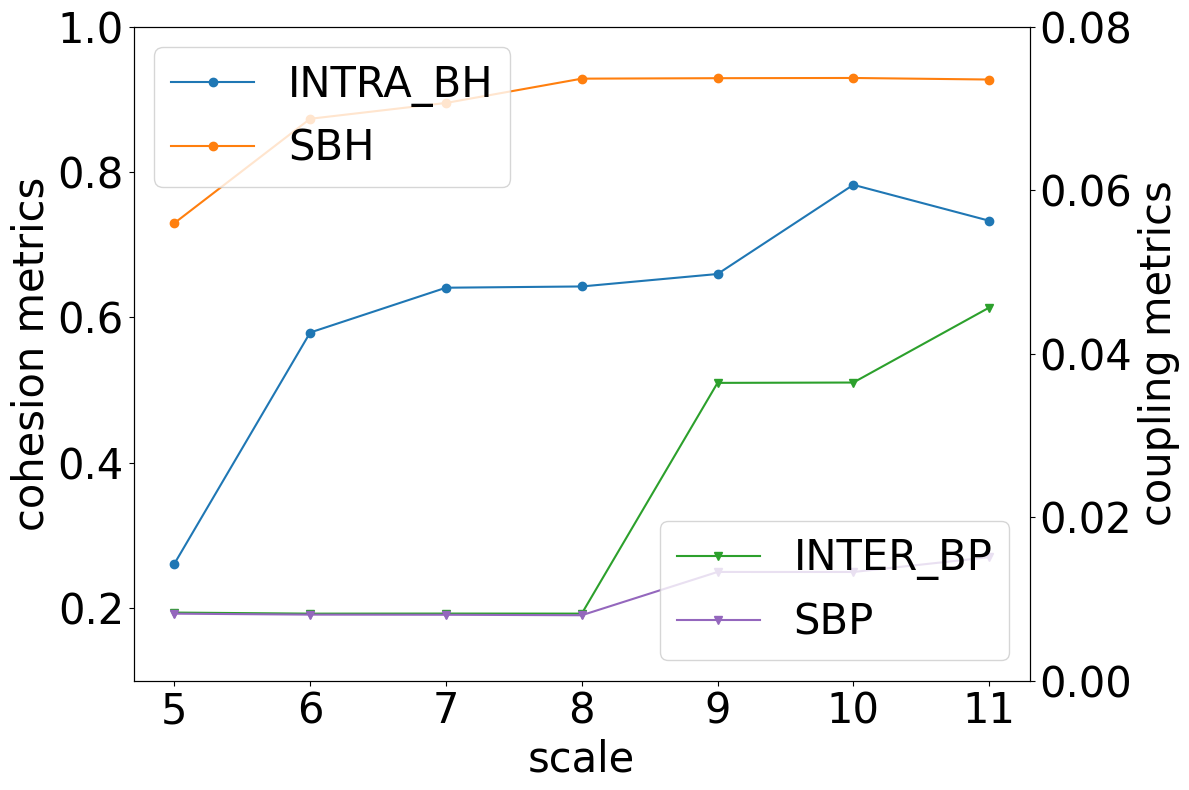

This chart was generated by the following Python code:
import matplotlib.pyplot as plt
import numpy as np

plt.rcParams['axes.prop_cycle'] = plt.cycler(color=plt.cm.tab10.colors)

if __name__ == "__main__":
    规模 = [5, 6, 7, 8, 9, 10, 11]
    INTRA_BH = [0.260945927, 0.579007207, 0.640655547, 0.642379145, 0.659509359, 0.782209575, 0.732823424]
    INTER_BP = [0.008333785, 0.008202721, 0.008212537, 0.008205426, 0.036421032, 0.036463405, 0.045624102]
    SBH = [0.729538303, 0.8730514, 0.894825596, 0.928255295, 0.928890981, 0.9291872, 0.927055086]
    SBP = [0.008200177, 0.008082685, 0.008065643, 0.008006477, 0.013300455, 0.013296431, 0.015104535]

    colors = ['#1f77b4', '#ff7f0e', '#2ca02c', '#d62728', '#9467bd', '#8c564b', '#e377c2', '#7f7f7f', '#bcbd22',
              '#17becf']

    fontsize = 30

    fig, ax = plt.subplots(figsize=(12, 8))

    ax.plot(规模, INTRA_BH, 'o-', label='INTRA_BH', color=colors[0])

    ax.plot(规模, SBH, 'o-', label='SBH', color=colors[1])
    ax2 = ax.twinx()

    ax2.plot(规模, INTER_BP, 'v-', label='INTER_BP', color=colors[2])

    ax2.plot(规模, SBP, 'v-', label='SBP', color=colors[4])


    plt.rcParams['font.sans-serif'] = ['Times New Roman']
    ax.set_ylabel('cohesion metrics', fontsize=fontsize)
    ax.set_xlabel('scale', fontsize=fontsize)
    ax2.set_ylabel('coupling metrics', fontsize=fontsize)

    ax.set_ylim([0.1, 1])
    ax.tick_params(axis='both', labelsize=fontsize)
    ax.legend(fontsize=fontsize, loc="upper left")
    ax2.set_ylim([0, 0.08])
    ax2.legend(fontsize=fontsize, loc="lower right")
    ax2.tick_params(axis='both', labelsize=fontsize)

    plt.tight_layout()

    plt.savefig('RQ2_MSA不同规模区间划分SBH_SBP.png', bbox_inches='tight')
    plt.savefig('Fig15_a.png', bbox_inches='tight')

    plt.show()
